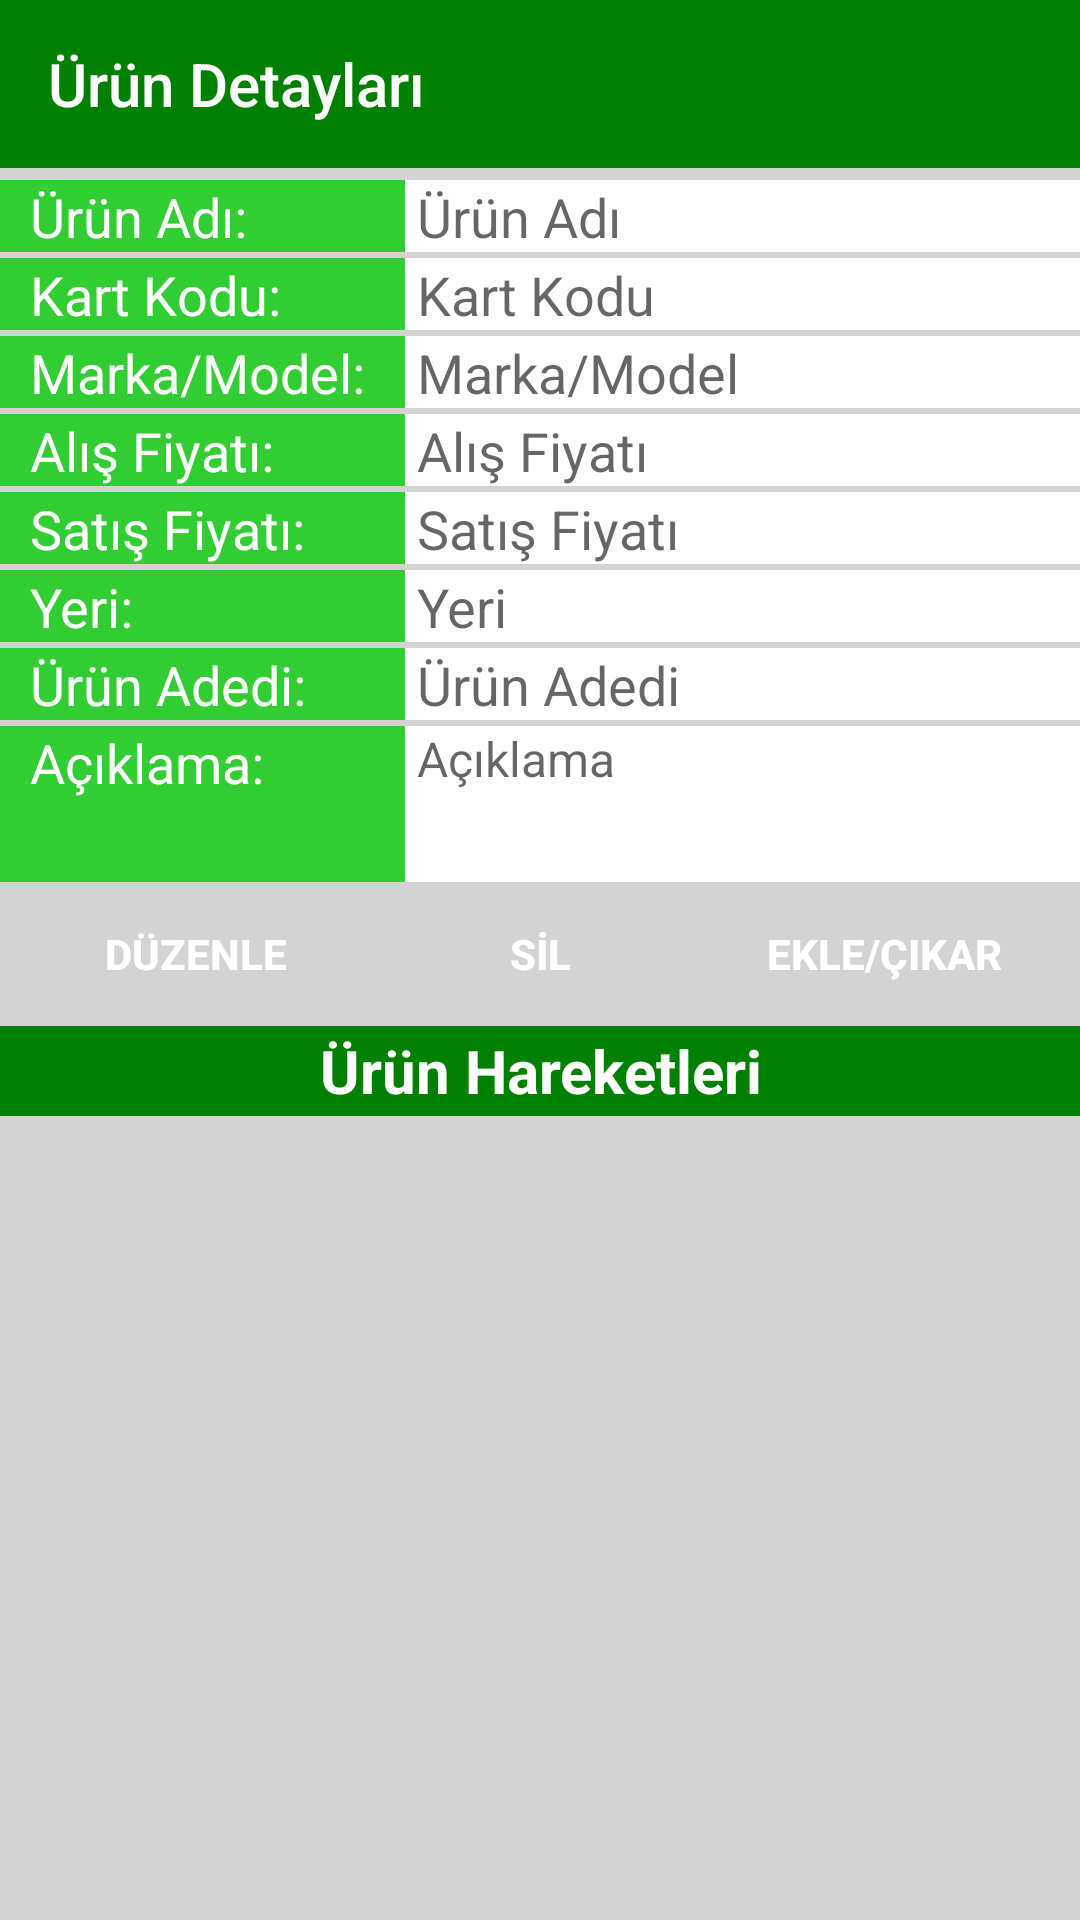

This screen was rendered from an Android layout file. Write that file and the resources it references.
<!-- AndroidManifest.xml: application theme Theme.AppCompat.Light.NoActionBar -->
<!-- res/layout/product_view.xml -->
<?xml version="1.0" encoding="utf-8"?>
<RelativeLayout xmlns:android="http://schemas.android.com/apk/res/android"
    android:layout_width="fill_parent"
    android:layout_height="fill_parent"
    xmlns:app="http://schemas.android.com/apk/res-auto"
    android:background="@color/LightGrey">

    <android.support.v7.widget.Toolbar
        android:id="@+id/toolbar"
        android:layout_width="match_parent"
        android:layout_height="?attr/actionBarSize"
        android:background="@color/Green"
        app:titleTextColor="@color/White"
        app:title="Ürün Detayları"
        app:popupTheme="@style/AppTheme.PopupOverlay" />

    <LinearLayout
        style="@style/padding_product_view"
        android:layout_below="@+id/toolbar"
        android:id="@+id/product_name_layout"
        android:paddingTop="4dp">

        <TextView
            style="@style/product_view_txt_element"
            android:text="Ürün Adı:"
            android:inputType="none">
        </TextView>

        <TextView
            android:id="@+id/product_name"
            style="@style/product_view_txt_2"
            android:paddingStart="4dp"
            android:text="Ürün Adı"
            android:background="@color/White"
            android:inputType="none">
        </TextView>
    </LinearLayout>

    <LinearLayout
        style="@style/padding_product_view"
        android:id="@+id/card_no_layout"
        android:layout_below="@id/product_name_layout">

        <TextView
            style="@style/product_view_txt_element"
            android:text="Kart Kodu:"
            android:inputType="none">
        </TextView>

        <TextView
            android:id="@+id/card_no"
            style="@style/product_view_txt_2"
            android:background="@color/White"
            android:paddingStart="4dp"
            android:text="Kart Kodu"
            android:inputType="none">
        </TextView>
    </LinearLayout>

    <LinearLayout
        style="@style/padding_product_view"
        android:id="@+id/model_no_layout"
        android:layout_below="@id/card_no_layout">

        <TextView
            style="@style/product_view_txt_element"
            android:text="Marka/Model:"
            android:inputType="none">
        </TextView>

        <TextView
            android:id="@+id/model_no"
            style="@style/product_view_txt_2"
            android:background="@color/White"
            android:text="Marka/Model"
            android:paddingStart="4dp"
            android:inputType="none">
        </TextView>
    </LinearLayout>

    <LinearLayout
        android:id="@+id/price_buy_layout"
        android:layout_below="@id/model_no_layout"
        style="@style/padding_product_view">

        <TextView
            style="@style/product_view_txt_element"
            android:text="Alış Fiyatı:"
            android:inputType="none">
        </TextView>

        <TextView
            android:id="@+id/price_buy"
            style="@style/product_view_txt_2"
            android:background="@color/White"
            android:text="Alış Fiyatı"
            android:paddingStart="4dp"
            android:inputType="none">
        </TextView>
    </LinearLayout>

    <LinearLayout
        android:id="@+id/price_sell_layout"
        android:layout_below="@id/price_buy_layout"
        style="@style/padding_product_view">

        <TextView
            style="@style/product_view_txt_element"
            android:text="Satış Fiyatı:"
            android:inputType="none">
        </TextView>

        <TextView
            android:id="@+id/price_sell"
            style="@style/product_view_txt_2"
            android:text="Satış Fiyatı"
            android:paddingStart="4dp"
            android:background="@color/White"
            android:inputType="none">
        </TextView>
    </LinearLayout>

    <LinearLayout
        android:id="@+id/place_layout"
        android:layout_below="@id/price_sell_layout"
        style="@style/padding_product_view">

        <TextView
            style="@style/product_view_txt_element"
            android:text="Yeri:"
            android:inputType="none">
        </TextView>

        <TextView
            android:id="@+id/place"
            style="@style/product_view_txt_2"
            android:text="Yeri"
            android:paddingStart="4dp"
            android:background="@color/White"
            android:inputType="none">
        </TextView>
    </LinearLayout>

    <LinearLayout
        android:id="@+id/quantity_layout"
        android:layout_below="@id/place_layout"
        style="@style/padding_product_view">

        <TextView
            style="@style/product_view_txt_element"
            android:text="Ürün Adedi:"
            android:inputType="none">
        </TextView>

        <TextView
            android:id="@+id/quantity"
            style="@style/product_view_txt_2"
            android:text="Ürün Adedi"
            android:paddingStart="4dp"
            android:background="@color/White"
            android:inputType="none">
        </TextView>
    </LinearLayout>


    <LinearLayout
        android:id="@+id/description_layout"
        android:layout_below="@id/quantity_layout"
        android:layout_height="54dp"
        style="@style/padding_product_view">

        <TextView
            style="@style/product_view_txt_element"
            android:text="Açıklama:"
            android:layout_height="match_parent"
            android:inputType="none">
        </TextView>

        <TextView
            android:id="@+id/description"
            style="@style/product_view_txt_2"
            android:text="Açıklama"
            android:layout_height="fill_parent"
            android:textSize="16sp"
            android:paddingStart="4dp"
            android:background="@color/White"
            android:inputType="none">
        </TextView>
    </LinearLayout>

    <LinearLayout
        android:id="@+id/button_layout"
        android:layout_width="match_parent"
        android:layout_height="wrap_content"
        android:layout_below="@+id/description_layout"
        android:layout_marginTop="4dp"
        android:layout_marginBottom="4dp"
        android:layout_marginEnd="10dp"
        android:layout_marginStart="10dp"
        android:orientation="horizontal"
        android:weightSum="3">

        

        <Button
            android:id="@+id/update_button"
            android:layout_width="10dp"
            android:layout_height="40dp"
            android:layout_weight="1"
            android:background="@drawable/layout_rounded_corners"
            android:backgroundTint="@color/buttonRed"
            android:text="@string/update_button_text"
            android:textColor="@color/White"
            android:layout_marginEnd="2dp"
            android:textStyle="bold" />

        

        <Button
            android:layout_marginStart="2dp"
            android:layout_marginEnd="2dp"
            android:id="@+id/delete_button"
            android:layout_width="10dp"
            android:layout_height="40dp"
            android:layout_weight="1"
            android:background="@drawable/layout_rounded_corners"
            android:backgroundTint="@color/buttonRed"
            android:text="@string/delete_button_text"
            android:textColor="@color/White"
            android:textStyle="bold" />

        

        <Button
            android:layout_marginStart="2dp"
            android:id="@+id/add_remove_unit_button"
            android:layout_width="10dp"
            android:layout_height="40dp"
            android:layout_weight="1"
            android:background="@drawable/layout_rounded_corners"
            android:backgroundTint="@color/buttonRed"
            android:text="@string/add_remove_unit_button_text"
            android:textColor="@color/White"
            android:textStyle="bold" />
    </LinearLayout>

    <TextView
        android:layout_below="@id/button_layout"
        android:layout_width="match_parent"
        android:layout_height="30dp"
        android:id="@+id/product_log_label"
        android:background="@color/Green"
        android:textColor="@color/White"
        android:textStyle="bold"
        android:text="Ürün Hareketleri"
        android:gravity="center"
        android:textSize="20sp" />

    <ScrollView
        android:layout_below="@id/product_log_label"
        android:layout_width="match_parent"
        android:id="@+id/log_table"
        android:layout_height="match_parent">

        <LinearLayout
            android:id="@+id/log_table_layout"
            android:layout_width="match_parent"
            android:layout_height="wrap_content"
            android:orientation="vertical"/>

    </ScrollView>

</RelativeLayout>
<!-- resources referenced by this layout -->
<resources>
  <color name="Green">#008000</color>
  <color name="LightGrey">#D3D3D3</color>
  <color name="White">#FFFFFF</color>
  <color name="buttonRed">#ff2b2b</color>
  <string name="add_remove_unit_button_text">EKLE/ÇIKAR</string>
  <string name="delete_button_text">SİL</string>
  <string name="update_button_text">DÜZENLE</string>
  <style name="AppTheme.PopupOverlay" parent="ThemeOverlay.AppCompat.Light" />
  <style name="padding_product_view">
          <item name="android:layout_height">wrap_content</item>
          <item name="android:layout_width">match_parent</item>
          <item name="android:paddingTop">2dp</item>
      </style>
  <style name="product_view_txt_2">
          <item name="android:layout_width">fill_parent</item>
          <item name="android:layout_height">24dp</item>
          <item name="android:textAppearance">?android:attr/textAppearanceMedium</item>
          <item name="android:textStyle">normal</item>
          <item name="android:layout_weight">1</item>
      </style>
  <style name="product_view_txt_element">
          <item name="android:paddingStart">10dp</item>
          <item name="android:paddingEnd">10dp</item>
          <item name="android:layout_width">270dp</item>
          <item name="android:layout_height">24dp</item>
          <item name="android:textAppearance">?android:attr/textAppearanceMedium</item>
          <item name="android:textStyle">normal</item>
          <item name="android:layout_weight">1</item>
          <item name="android:background">@color/LimeGreen</item>
          <item name="android:textColor">@color/White</item>
      </style>
  <color name="LimeGreen">#32CD32</color>
</resources>
